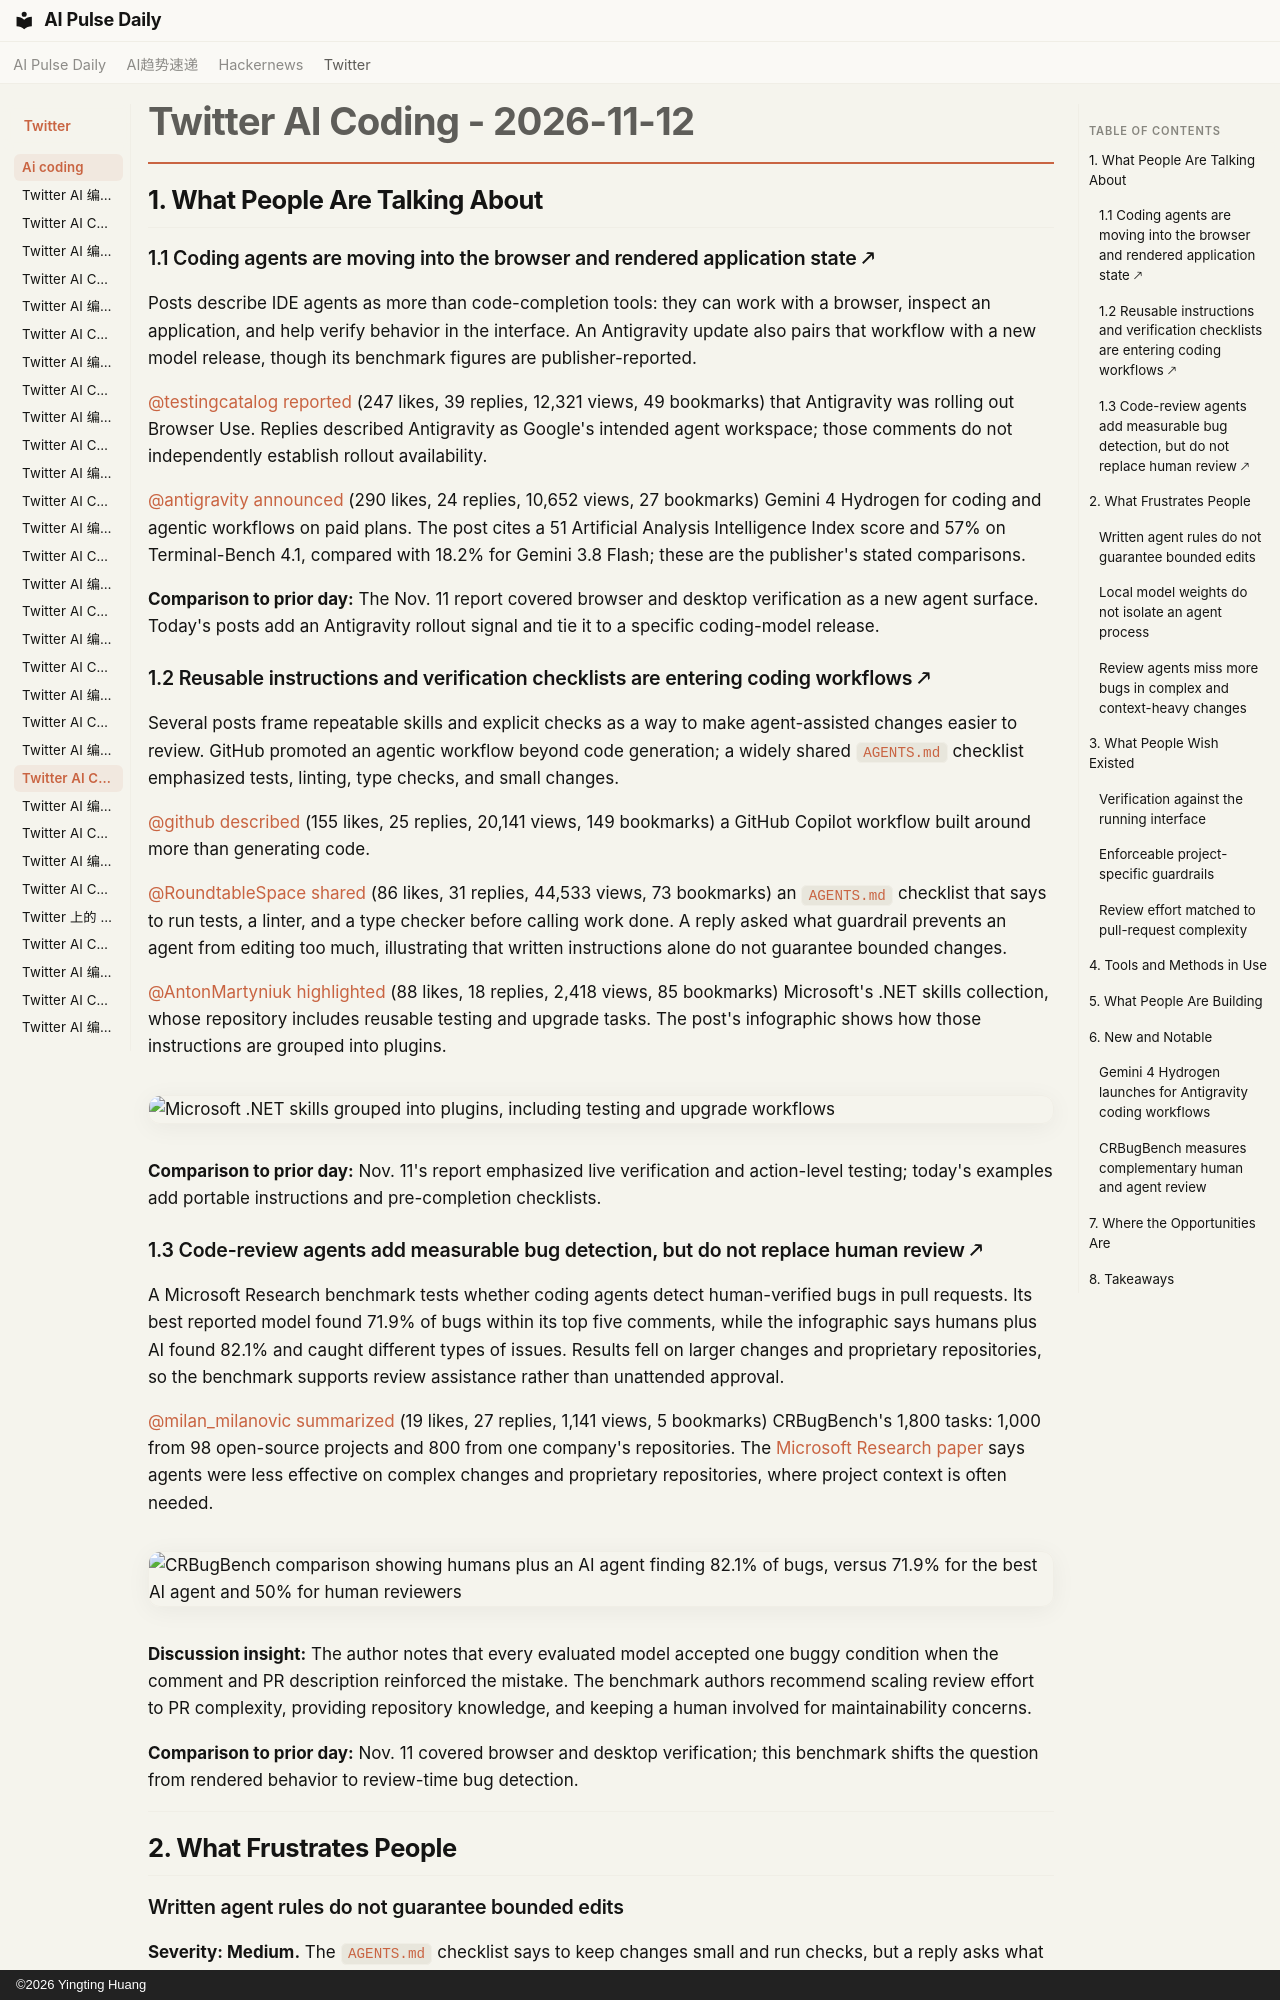

repository: vibewatch/vibewatch.github.io · page: twitter/ai-coding/2026-11-12/index.html · generator: mkdocs · copyright: ©2026 Yingting Huang

# Twitter AI Coding - 2026-11-12

## 1. What People Are Talking About

### 1.1 Coding agents are moving into the browser and rendered application state 🡕

Posts describe IDE agents as more than code-completion tools: they can work with a browser, inspect an application, and help verify behavior in the interface. An Antigravity update also pairs that workflow with a new model release, though its benchmark figures are publisher-reported.

[@testingcatalog](https://x.com/testingcatalog) [reported](https://x.com/testingcatalog/status/2120618461646758191) (247 likes, 39 replies, 12,321 views, 49 bookmarks) that Antigravity was rolling out Browser Use. Replies described Antigravity as Google's intended agent workspace; those comments do not independently establish rollout availability.

[@antigravity](https://x.com/antigravity) [announced](https://x.com/antigravity/status/2120944334023389476) (290 likes, 24 replies, 10,652 views, 27 bookmarks) Gemini 4 Hydrogen for coding and agentic workflows on paid plans. The post cites a 51 Artificial Analysis Intelligence Index score and 57% on Terminal-Bench 4.1, compared with 18.2% for Gemini 3.8 Flash; these are the publisher's stated comparisons.

**Comparison to prior day:** The Nov. 11 report covered browser and desktop verification as a new agent surface. Today's posts add an Antigravity rollout signal and tie it to a specific coding-model release.

### 1.2 Reusable instructions and verification checklists are entering coding workflows 🡕

Several posts frame repeatable skills and explicit checks as a way to make agent-assisted changes easier to review. GitHub promoted an agentic workflow beyond code generation; a widely shared `AGENTS.md` checklist emphasized tests, linting, type checks, and small changes.

[@github](https://x.com/github) [described](https://x.com/github/status/2120957757004354002) (155 likes, 25 replies, 20,141 views, 149 bookmarks) a GitHub Copilot workflow built around more than generating code.

[@RoundtableSpace](https://x.com/RoundtableSpace) [shared](https://x.com/RoundtableSpace/status/2120815112332481022) (86 likes, 31 replies, 44,533 views, 73 bookmarks) an `AGENTS.md` checklist that says to run tests, a linter, and a type checker before calling work done. A reply asked what guardrail prevents an agent from editing too much, illustrating that written instructions alone do not guarantee bounded changes.

[@AntonMartyniuk](https://x.com/AntonMartyniuk) [highlighted](https://x.com/AntonMartyniuk/status/2120859198988632457) (88 likes, 18 replies, 2,418 views, 85 bookmarks) Microsoft's .NET skills collection, whose repository includes reusable testing and upgrade tasks. The post's infographic shows how those instructions are grouped into plugins.

![Microsoft .NET skills grouped into plugins, including testing and upgrade workflows](https://pbs.twimg.com/media/HW7OMmUXUAAbnkX.jpg)

**Comparison to prior day:** Nov. 11's report emphasized live verification and action-level testing; today's examples add portable instructions and pre-completion checklists.

### 1.3 Code-review agents add measurable bug detection, but do not replace human review 🡕

A Microsoft Research benchmark tests whether coding agents detect human-verified bugs in pull requests. Its best reported model found 71.9% of bugs within its top five comments, while the infographic says humans plus AI found 82.1% and caught different types of issues. Results fell on larger changes and proprietary repositories, so the benchmark supports review assistance rather than unattended approval.

[@milan_milanovic](https://x.com/milan_milanovic) [summarized](https://x.com/milan_milanovic/status/2120780390327783747) (19 likes, 27 replies, 1,141 views, 5 bookmarks) CRBugBench's 1,800 tasks: 1,000 from 98 open-source projects and 800 from one company's repositories. The [Microsoft Research paper](https://www.microsoft.com/en-us/research/publication/when-should-a-software-factory-be-lights-off-benchmarking-code-review-agents-on-bug-detection/) says agents were less effective on complex changes and proprietary repositories, where project context is often needed.

![CRBugBench comparison showing humans plus an AI agent finding 82.1% of bugs, versus 71.9% for the best AI agent and 50% for human reviewers](https://pbs.twimg.com/media/HW6GhmjbkAAaayi.png)

**Discussion insight:** The author notes that every evaluated model accepted one buggy condition when the comment and PR description reinforced the mistake. The benchmark authors recommend scaling review effort to PR complexity, providing repository knowledge, and keeping a human involved for maintainability concerns.

**Comparison to prior day:** Nov. 11 covered browser and desktop verification; this benchmark shifts the question from rendered behavior to review-time bug detection.

---

## 2. What Frustrates People

### Written agent rules do not guarantee bounded edits

**Severity: Medium.** The `AGENTS.md` checklist says to keep changes small and run checks, but a reply asks what hard guardrail actually prevents an agent from editing too much. The thread points to a gap between documenting a rule and enforcing it. ([checklist post](https://x.com/RoundtableSpace/status/2120815112332481022) (86 likes, 31 replies, 44,533 views, 73 bookmarks, 7 retweets))
